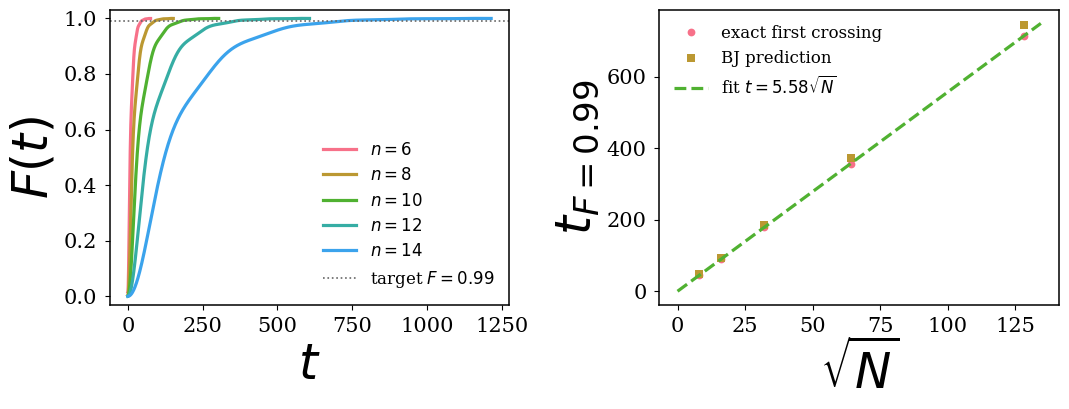

Python code for this plot: (Note: this script raises an exception after producing the figure.)
#!/usr/bin/env python3
"""
Unknown-M scaling study for dissipative Grover search.

This standalone script generates two plots intended to address the referee
request for a more quantitative unknown-M discussion:

  1. Continuous-time success-probability curves for M=1 and several search
     sizes N=2^n, using the conservative unknown-M parameter choice

         Delta = 2 pi / sqrt(C N R),

     or, optionally, the known-M optimized choice

         Delta = C sqrt[M(N-M)] / (N R).

     The convergence curves are plotted as F(t) versus t.

  2. The extracted solution time t_sol, defined as the first time at which
     F(t) reaches a chosen target probability, plotted against sqrt(N).

The default target is F = 0.99.

The dynamics are exact within the invariant symmetric subspace spanned by

    |a>   = uniform non-solution state \otimes |+^r>,
    |b_k> = uniform solution state \otimes |k>, k=0,...,R-1.

For an initial |+^n,+^r> state, this reduced (R+1)-dimensional evolution is
identical to the full Hamiltonian evolution in the relevant sector; no dense
2^(n+r) Hamiltonian is built.

Outputs:
  - one PDF figure
  - one long-form CSV containing all plotted curves and scaling data
"""

from __future__ import annotations

import argparse
import csv
from dataclasses import dataclass
from pathlib import Path
from typing import Any, Dict, Iterable, List, Sequence, Tuple

import numpy as np
import matplotlib.pyplot as plt

try:
    import seaborn as sns
except ImportError:
    sns = None


# ---------------------------------------------------------------------------
# Plot style
# ---------------------------------------------------------------------------


def configure_plot_style() -> None:
    try:
        plt.style.use("seaborn-v0_8-paper")
    except OSError:
        pass

    if sns is not None:
        sns.set_palette("husl")

    plt.rcParams.update({
        "font.size": 17,
        "axes.titlesize": 19,
        "axes.labelsize": 19,
        "xtick.labelsize": 15,
        "ytick.labelsize": 15,
        "legend.fontsize": 12,
        "font.family": "serif",
        "font.serif": ["Times New Roman", "Times", "DejaVu Serif"],
        "mathtext.fontset": "dejavusans",
        "axes.linewidth": 1.1,
        "lines.linewidth": 2.3,
    })


# ---------------------------------------------------------------------------
# Parameters and scales
# ---------------------------------------------------------------------------


@dataclass(frozen=True)
class StudyParams:
    n_data: int
    M: int = 1
    r_reservoir: int = 4
    C: float = 10.0
    delta_mode: str = "unknown"  # "unknown" or "known"

    @property
    def N(self) -> int:
        return 2 ** self.n_data

    @property
    def R(self) -> int:
        return 2 ** self.r_reservoir

    @property
    def delta(self) -> float:
        if self.delta_mode == "unknown":
            # Conservative unknown-M choice from the revised appendix.
            return 2.0 * np.pi / np.sqrt(self.C * self.N * self.R)
        if self.delta_mode == "known":
            # Known-M optimized choice from the main text.
            return self.C * np.sqrt(self.M * (self.N - self.M)) / (self.N * self.R)
        raise ValueError("delta_mode must be either 'unknown' or 'known'")


def bj_gamma(params: StudyParams) -> float:
    return 2.0 * np.pi * params.M * (params.N - params.M) / (
        params.R * params.delta * params.N**2
    )


def bj_tau(params: StudyParams) -> float:
    return 2.0 * np.pi / params.delta


def bj_physical_success_probability(times: np.ndarray, params: StudyParams) -> np.ndarray:
    """
    Physical BJ estimate before the first revival:

        F_BJ(t) = 1 - [(N-M)/N] exp(-gamma t).

    This includes the initial marked-state weight M/N.
    """
    gamma = bj_gamma(params)
    return 1.0 - ((params.N - params.M) / params.N) * np.exp(-gamma * times)


def bj_solution_time(params: StudyParams, target: float) -> float:
    """First time at which the physical BJ estimate reaches target."""
    prefactor = (params.N - params.M) / params.N
    if target <= 1.0 - prefactor:
        return 0.0
    if target >= 1.0:
        raise ValueError("target must be strictly less than 1")
    return -np.log((1.0 - target) / prefactor) / bj_gamma(params)


# ---------------------------------------------------------------------------
# Exact reduced continuous-time dynamics
# ---------------------------------------------------------------------------


def reduced_initial_state(params: StudyParams) -> np.ndarray:
    psi0 = np.zeros(params.R + 1, dtype=complex)
    psi0[0] = np.sqrt((params.N - params.M) / params.N)
    psi0[1:] = np.sqrt(params.M / params.N) / np.sqrt(params.R)
    return psi0


def reservoir_energies(params: StudyParams) -> np.ndarray:
    k = np.arange(params.R, dtype=float)
    return 1.0 + params.delta * (k - (params.R - 1) / 2.0)


def build_reduced_hamiltonian(params: StudyParams) -> np.ndarray:
    """
    Reduced exact dissipative Grover Hamiltonian in basis [|a>, |b_0>,...,|b_{R-1}>].
    """
    H = np.zeros((params.R + 1, params.R + 1), dtype=complex)
    H[0, 0] = (params.N - params.M) / params.N

    coupling = np.sqrt(params.M * (params.N - params.M)) / (params.N * np.sqrt(params.R))
    H[0, 1:] = coupling
    H[1:, 0] = coupling

    H[1:, 1:] += np.diag(reservoir_energies(params))
    H[1:, 1:] += params.M / (params.N * params.R)
    return H


def evolve_from_spectrum(H: np.ndarray, psi0: np.ndarray, times: np.ndarray) -> np.ndarray:
    evals, evecs = np.linalg.eigh(H)
    coeffs = evecs.conj().T @ psi0
    phases = np.exp(-1j * np.outer(times, evals))
    return (phases * coeffs) @ evecs.T


def exact_success_probability(times: np.ndarray, params: StudyParams) -> np.ndarray:
    H = build_reduced_hamiltonian(params)
    psi0 = reduced_initial_state(params)
    states = evolve_from_spectrum(H, psi0, times)
    return np.sum(np.abs(states[:, 1:]) ** 2, axis=1)


def first_crossing_time(times: np.ndarray, values: np.ndarray, target: float) -> float:
    """Linear interpolation for first target crossing; returns NaN if no crossing."""
    above = np.flatnonzero(values >= target)
    if len(above) == 0:
        return float("nan")
    idx = int(above[0])
    if idx == 0:
        return float(times[0])
    t0, t1 = times[idx - 1], times[idx]
    y0, y1 = values[idx - 1], values[idx]
    if np.isclose(y1, y0):
        return float(t1)
    return float(t0 + (target - y0) * (t1 - t0) / (y1 - y0))


# ---------------------------------------------------------------------------
# CSV and filename helpers
# ---------------------------------------------------------------------------


def float_token(value: float) -> str:
    return f"{value:g}".replace(".", "p")


def n_values_token(n_values: Sequence[int]) -> str:
    if len(n_values) == 0:
        return "none"
    if len(n_values) > 2 and all((n_values[i + 1] - n_values[i]) == (n_values[1] - n_values[0]) for i in range(len(n_values) - 1)):
        return f"n{n_values[0]}to{n_values[-1]}step{n_values[1]-n_values[0]}"
    return "n" + "_".join(str(n) for n in n_values)


def output_paths(output_stem: str, n_values: Sequence[int], r: int, C: float, target: float, delta_mode: str) -> Tuple[Path, Path]:
    here = Path(__file__).resolve().parent
    token = f"{n_values_token(n_values)}_M1_r{r}_C{float_token(C)}_target{float_token(target)}_{delta_mode}Delta"
    return here / f"{output_stem}_{token}.pdf", here / f"{output_stem}_{token}.csv"


def write_csv(rows: Iterable[Dict[str, Any]], path: Path) -> None:
    rows = list(rows)
    fieldnames = [
        "record_type", "n_data", "N", "sqrtN", "M", "r", "R", "C", "delta_mode",
        "Delta", "tau", "gamma", "target", "t", "t_over_sqrtN", "t_over_tau",
        "F_exact", "F_BJ", "t_solution_exact", "t_solution_BJ", "fit_slope_through_origin",
    ]
    with path.open("w", newline="") as f:
        writer = csv.DictWriter(f, fieldnames=fieldnames)
        writer.writeheader()
        writer.writerows(rows)


# ---------------------------------------------------------------------------
# Main plotting routine
# ---------------------------------------------------------------------------


def run_study(
    n_values: Sequence[int],
    M: int = 1,
    r: int = 4,
    C: float = 10.0,
    target: float = 0.99,
    delta_mode: str = "unknown",
    curve_tau_fraction: float = 0.75,
    points_per_curve: int = 1200,
    output_stem: str = "unknown_M_scaling",
) -> Tuple[Path, Path]:
    if M != 1:
        raise ValueError("This referee-response study is intended for M=1. Use M=1 for the default analysis.")
    if not (0.0 < target < 1.0):
        raise ValueError("target must be between 0 and 1")
    if delta_mode not in {"unknown", "known"}:
        raise ValueError("delta_mode must be 'unknown' or 'known'")

    configure_plot_style()
    rows: List[Dict[str, Any]] = []

    fig, (ax_curves, ax_scaling) = plt.subplots(1, 2, figsize=(11.0, 4.4))

    scaling_sqrtN: List[float] = []
    scaling_exact: List[float] = []
    scaling_bj: List[float] = []

    for n in n_values:
        params = StudyParams(n_data=n, M=M, r_reservoir=r, C=C, delta_mode=delta_mode)
        tau = bj_tau(params)
        t_end = curve_tau_fraction * tau
        times = np.linspace(0.0, t_end, points_per_curve)
        F_exact = exact_success_probability(times, params)
        F_BJ = bj_physical_success_probability(times, params)

        t_sol_exact = first_crossing_time(times, F_exact, target)
        t_sol_bj = bj_solution_time(params, target)

        sqrtN = np.sqrt(params.N)
        scaling_sqrtN.append(sqrtN)
        scaling_exact.append(t_sol_exact)
        scaling_bj.append(t_sol_bj)

        # Change 1: plot the raw physical time t, not t / sqrt(N).
        ax_curves.plot(times, F_exact, label=fr"$n={n}$")

        metadata = {
            "record_type": "curve",
            "n_data": n,
            "N": params.N,
            "sqrtN": sqrtN,
            "M": M,
            "r": r,
            "R": params.R,
            "C": C,
            "delta_mode": delta_mode,
            "Delta": params.delta,
            "tau": tau,
            "gamma": bj_gamma(params),
            "target": target,
            "t_solution_exact": t_sol_exact,
            "t_solution_BJ": t_sol_bj,
            "fit_slope_through_origin": "",
        }
        for t, fe, fb in zip(times, F_exact, F_BJ):
            row = dict(metadata)
            row.update({
                "t": float(t),
                "t_over_sqrtN": float(t / sqrtN),
                "t_over_tau": float(t / tau),
                "F_exact": float(np.real_if_close(fe)),
                "F_BJ": float(np.real_if_close(fb)),
            })
            rows.append(row)

    x = np.asarray(scaling_sqrtN, dtype=float)
    y = np.asarray(scaling_exact, dtype=float)
    y_bj = np.asarray(scaling_bj, dtype=float)
    finite = np.isfinite(y)
    if np.count_nonzero(finite) >= 1:
        slope = float(np.dot(x[finite], y[finite]) / np.dot(x[finite], x[finite]))
    else:
        slope = float("nan")

    # Curves panel.
    ax_curves.axhline(target, color="0.4", linestyle=":", linewidth=1.2, label=fr"target $F={target:g}$")
    ax_curves.set_xlabel(r"$t$", fontsize=35)
    ax_curves.set_ylabel(r"$F(t)$", fontsize=35)
    # ax_curves.set_title(fr"Convergence curves, $M=1$, $r={r}$")
    ax_curves.set_ylim(-0.03, 1.03)
    ax_curves.grid(False)
    ax_curves.legend(frameon=False, ncol=1, fontsize=12)

    # Scaling panel.
    ax_scaling.plot(x, y, marker="o", linestyle="", label="exact first crossing")
    ax_scaling.plot(x, y_bj, marker="s", linestyle="", label="BJ prediction")
    x_line = np.linspace(0.0, 1.05 * x.max(), 200)
    ax_scaling.plot(x_line, slope * x_line, linestyle="--", label=fr"fit $t={slope:.3g}\sqrt{{N}}$")
    ax_scaling.set_xlabel(r"$\sqrt{N}$", fontsize=35)
    ax_scaling.set_ylabel(fr"$t_{{F={target:g}}}$", fontsize=35)
    # ax_scaling.set_title("Solution-time scaling")
    ax_scaling.grid(False)
    ax_scaling.legend(frameon=False, fontsize=12)

    fig.tight_layout()
    pdf_path, csv_path = output_paths(output_stem, n_values, r, C, target, delta_mode)
    fig.savefig(pdf_path, bbox_inches="tight")
    plt.close(fig)

    # Add one compact scaling row per n with the final fit slope.
    for n, sqrtN, t_exact, t_bj in zip(n_values, x, y, y_bj):
        params = StudyParams(n_data=n, M=M, r_reservoir=r, C=C, delta_mode=delta_mode)
        rows.append({
            "record_type": "scaling",
            "n_data": n,
            "N": params.N,
            "sqrtN": sqrtN,
            "M": M,
            "r": r,
            "R": params.R,
            "C": C,
            "delta_mode": delta_mode,
            "Delta": params.delta,
            "tau": bj_tau(params),
            "gamma": bj_gamma(params),
            "target": target,
            "t": "",
            "t_over_sqrtN": "",
            "t_over_tau": "",
            "F_exact": "",
            "F_BJ": "",
            "t_solution_exact": t_exact,
            "t_solution_BJ": t_bj,
            "fit_slope_through_origin": slope,
        })

    write_csv(rows, csv_path)

    print(f"Saved {pdf_path}")
    print(f"Saved {csv_path}")
    print(f"delta_mode={delta_mode}, M={M}, r={r}, R={2**r}, C={C}, target={target}")
    print(f"Fit through origin: t_solution ≈ {slope:.8g} sqrt(N)")
    for n, t_exact, t_bj in zip(n_values, y, y_bj):
        print(f"  n={n:2d}, N={2**n:7d}, t_exact={t_exact:.8g}, t_BJ={t_bj:.8g}")

    return pdf_path, csv_path


def parse_n_values(spec: str) -> List[int]:
    """Parse comma list like '6,8,10' or range form '6:14:2'."""
    spec = spec.strip()
    if ":" in spec:
        parts = [int(p) for p in spec.split(":")]
        if len(parts) == 2:
            start, stop = parts
            step = 1
        elif len(parts) == 3:
            start, stop, step = parts
        else:
            raise ValueError("range form must be start:stop or start:stop:step")
        return list(range(start, stop + 1, step))
    return [int(p.strip()) for p in spec.split(",") if p.strip()]


def parse_args() -> argparse.Namespace:
    parser = argparse.ArgumentParser(description="Unknown-M dissipative Grover scaling study.")
    parser.add_argument("--n-values", type=str, default="6:14:2", help="n values, e.g. '6,8,10' or '6:14:2'.")
    parser.add_argument("--M", type=int, default=1, help="Marked-state degeneracy. Default and intended value: 1.")
    parser.add_argument("--r", type=int, default=4, help="Reservoir qubits. Default: 4.")
    parser.add_argument("--C", type=float, default=10.0, help="Separation/smoothness parameter. Default: 10.")
    # Change 2: default target is now F = 0.99.
    parser.add_argument("--target", type=float, default=0.99, help="Success-probability threshold for t_solution. Default: 0.99.")
    parser.add_argument("--delta-mode", choices=["unknown", "known"], default="unknown", help="Use unknown-M or known-M Delta choice. Default: unknown.")
    parser.add_argument("--curve-tau-fraction", type=float, default=0.75, help="Plot curves up to this fraction of tau. Default: 0.75.")
    parser.add_argument("--points-per-curve", type=int, default=1200, help="Samples per convergence curve. Default: 1200.")
    parser.add_argument("--output-stem", type=str, default="unknown_M_scaling", help="Output filename stem.")
    return parser.parse_args()


if __name__ == "__main__":
    args = parse_args()
    run_study(
        n_values=parse_n_values(args.n_values),
        M=args.M,
        r=args.r,
        C=args.C,
        target=args.target,
        delta_mode=args.delta_mode,
        curve_tau_fraction=args.curve_tau_fraction,
        points_per_curve=args.points_per_curve,
        output_stem=args.output_stem,
    )
